Image classification data set "Final_Spinach_NPK_Dataset_Clean" (rajsinghkog/hydrophonic_system on GitHub). Class labels (4): healthy, nitrogen deficiency, phosphorus deficiency, potassium deficiency.

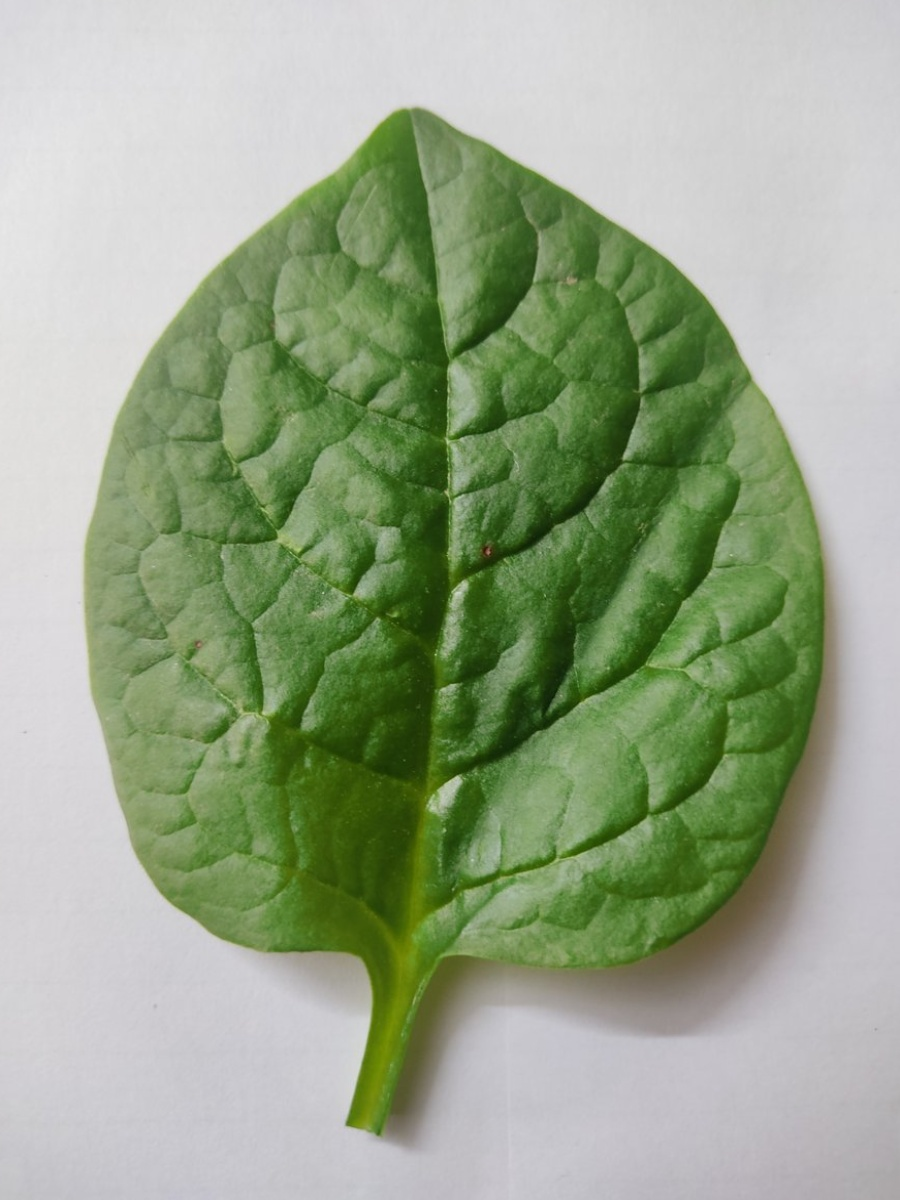
Label: healthy

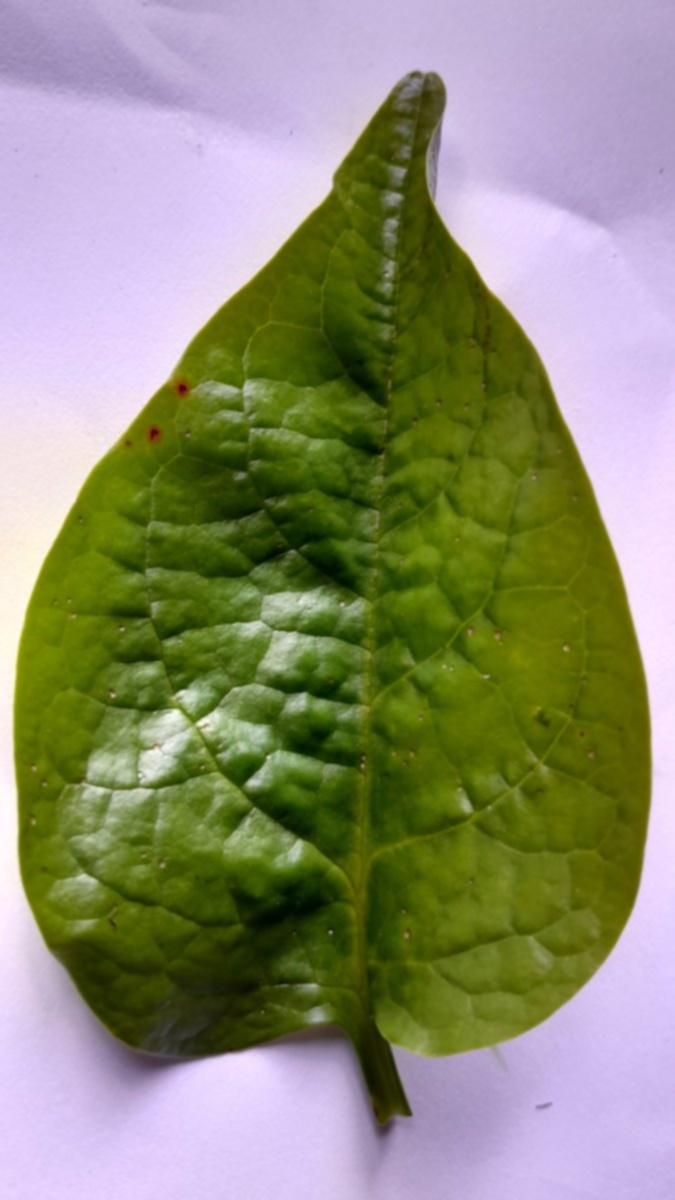
Label: phosphorus deficiency

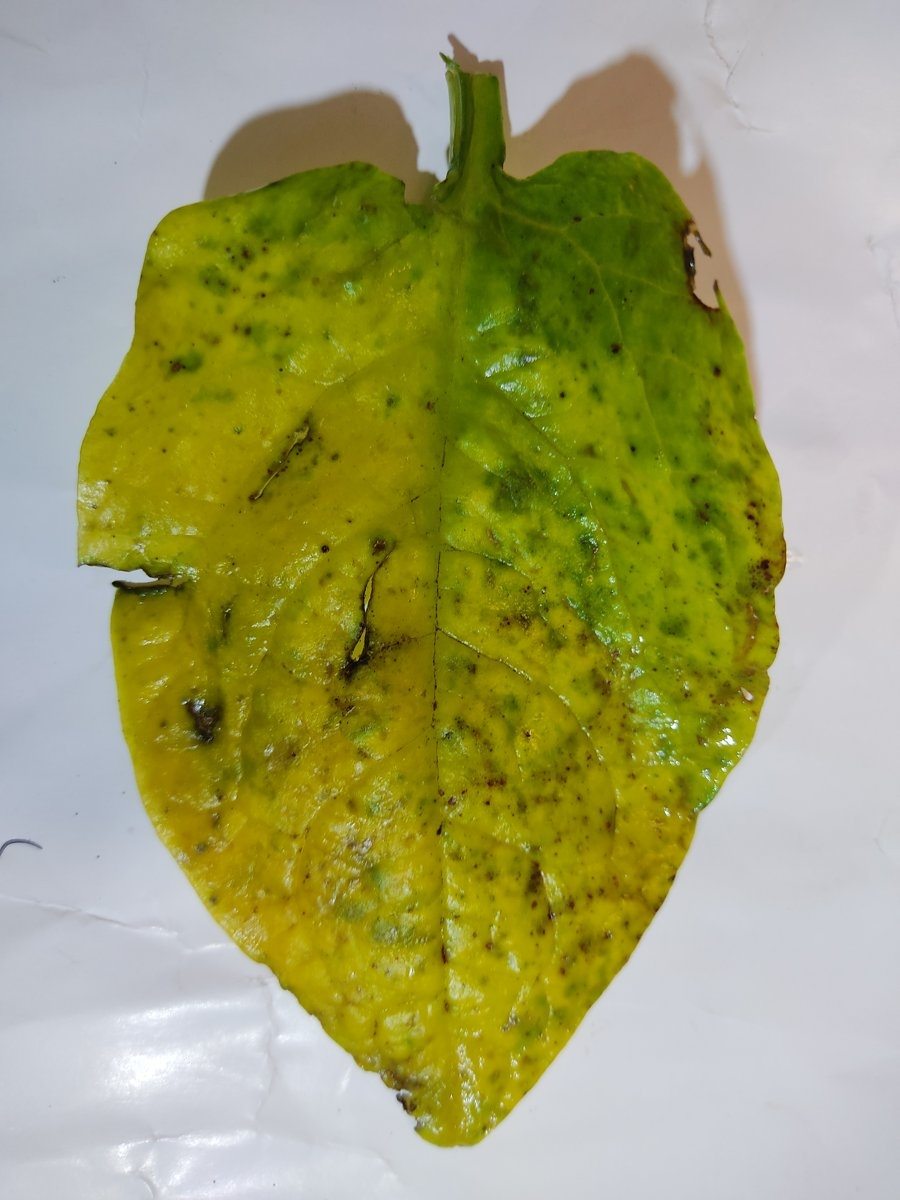
Label: nitrogen deficiency

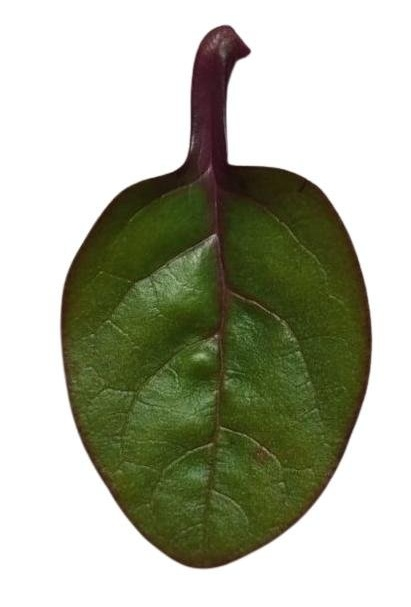
Label: potassium deficiency

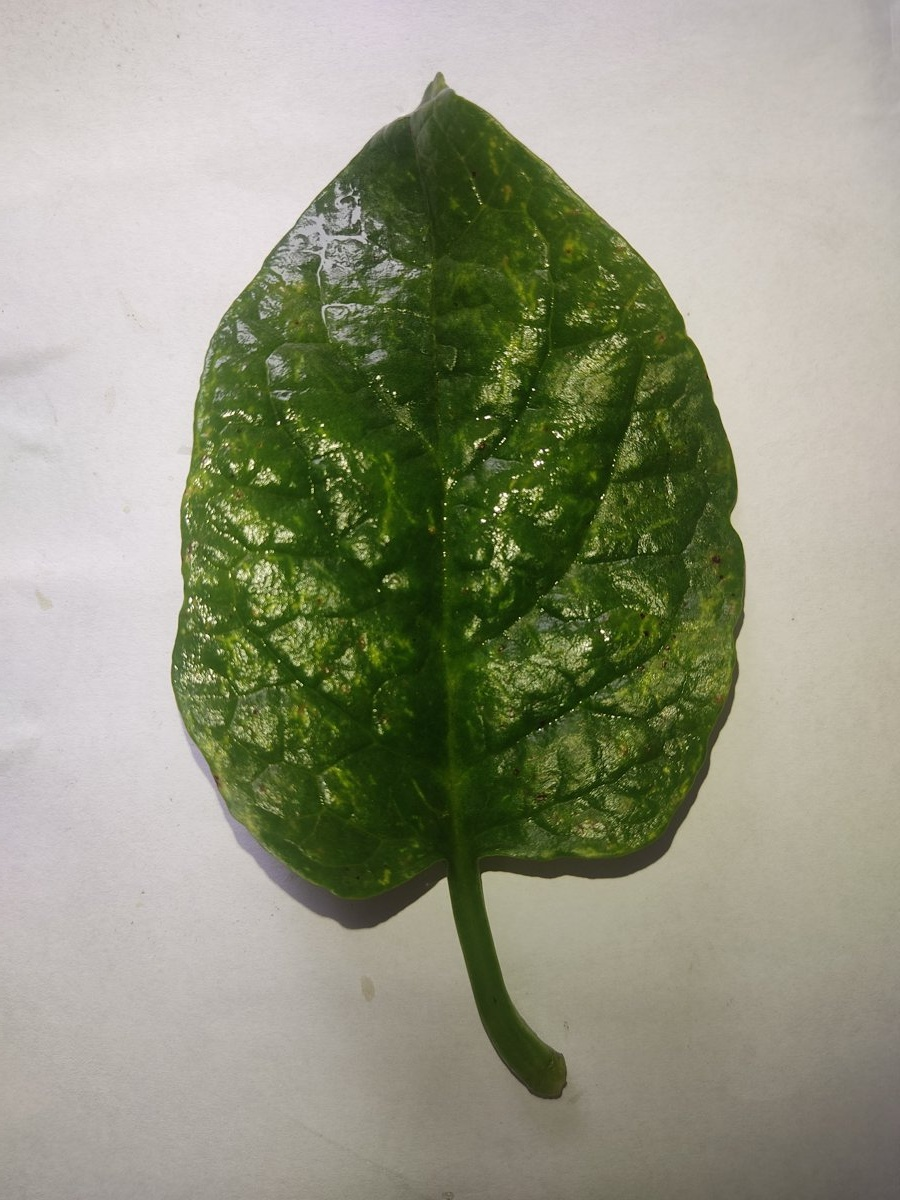
Label: healthy

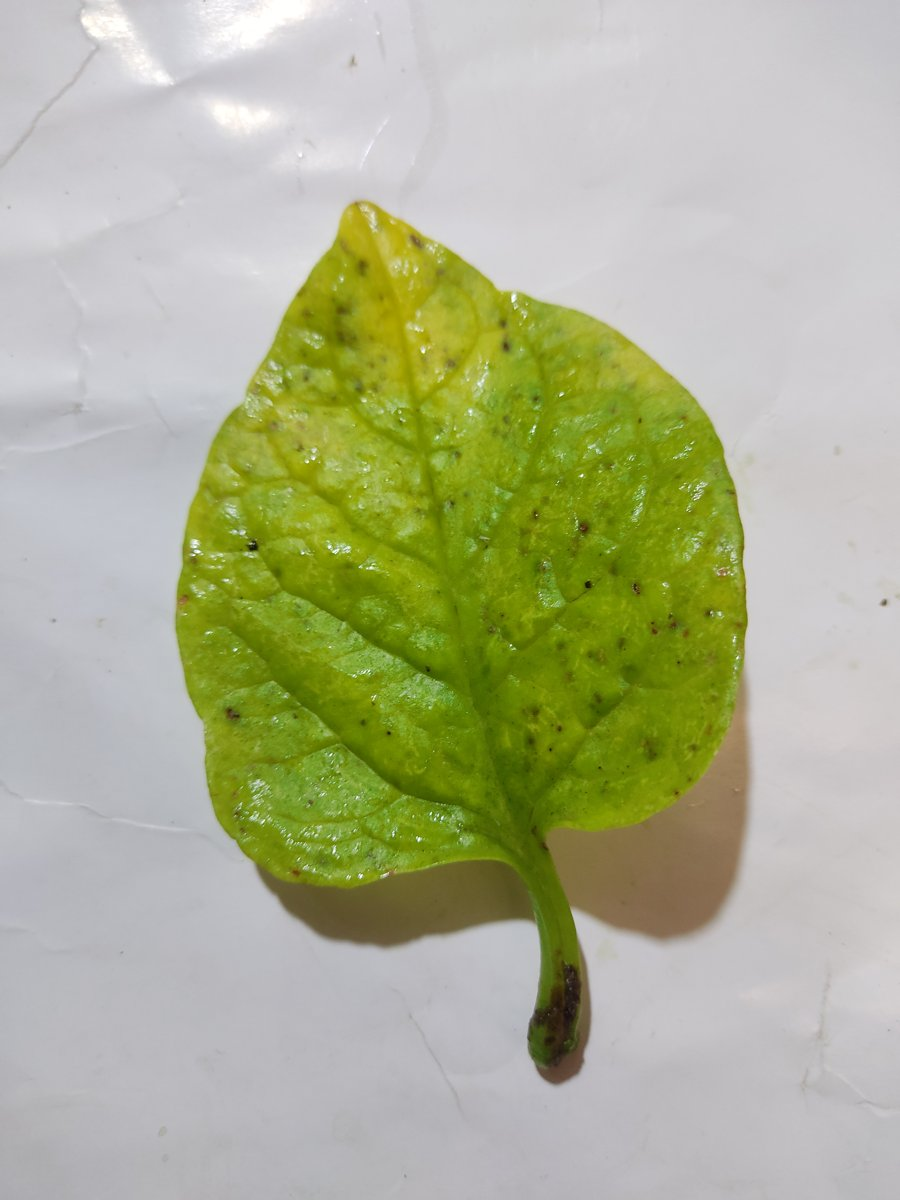
Label: nitrogen deficiency
